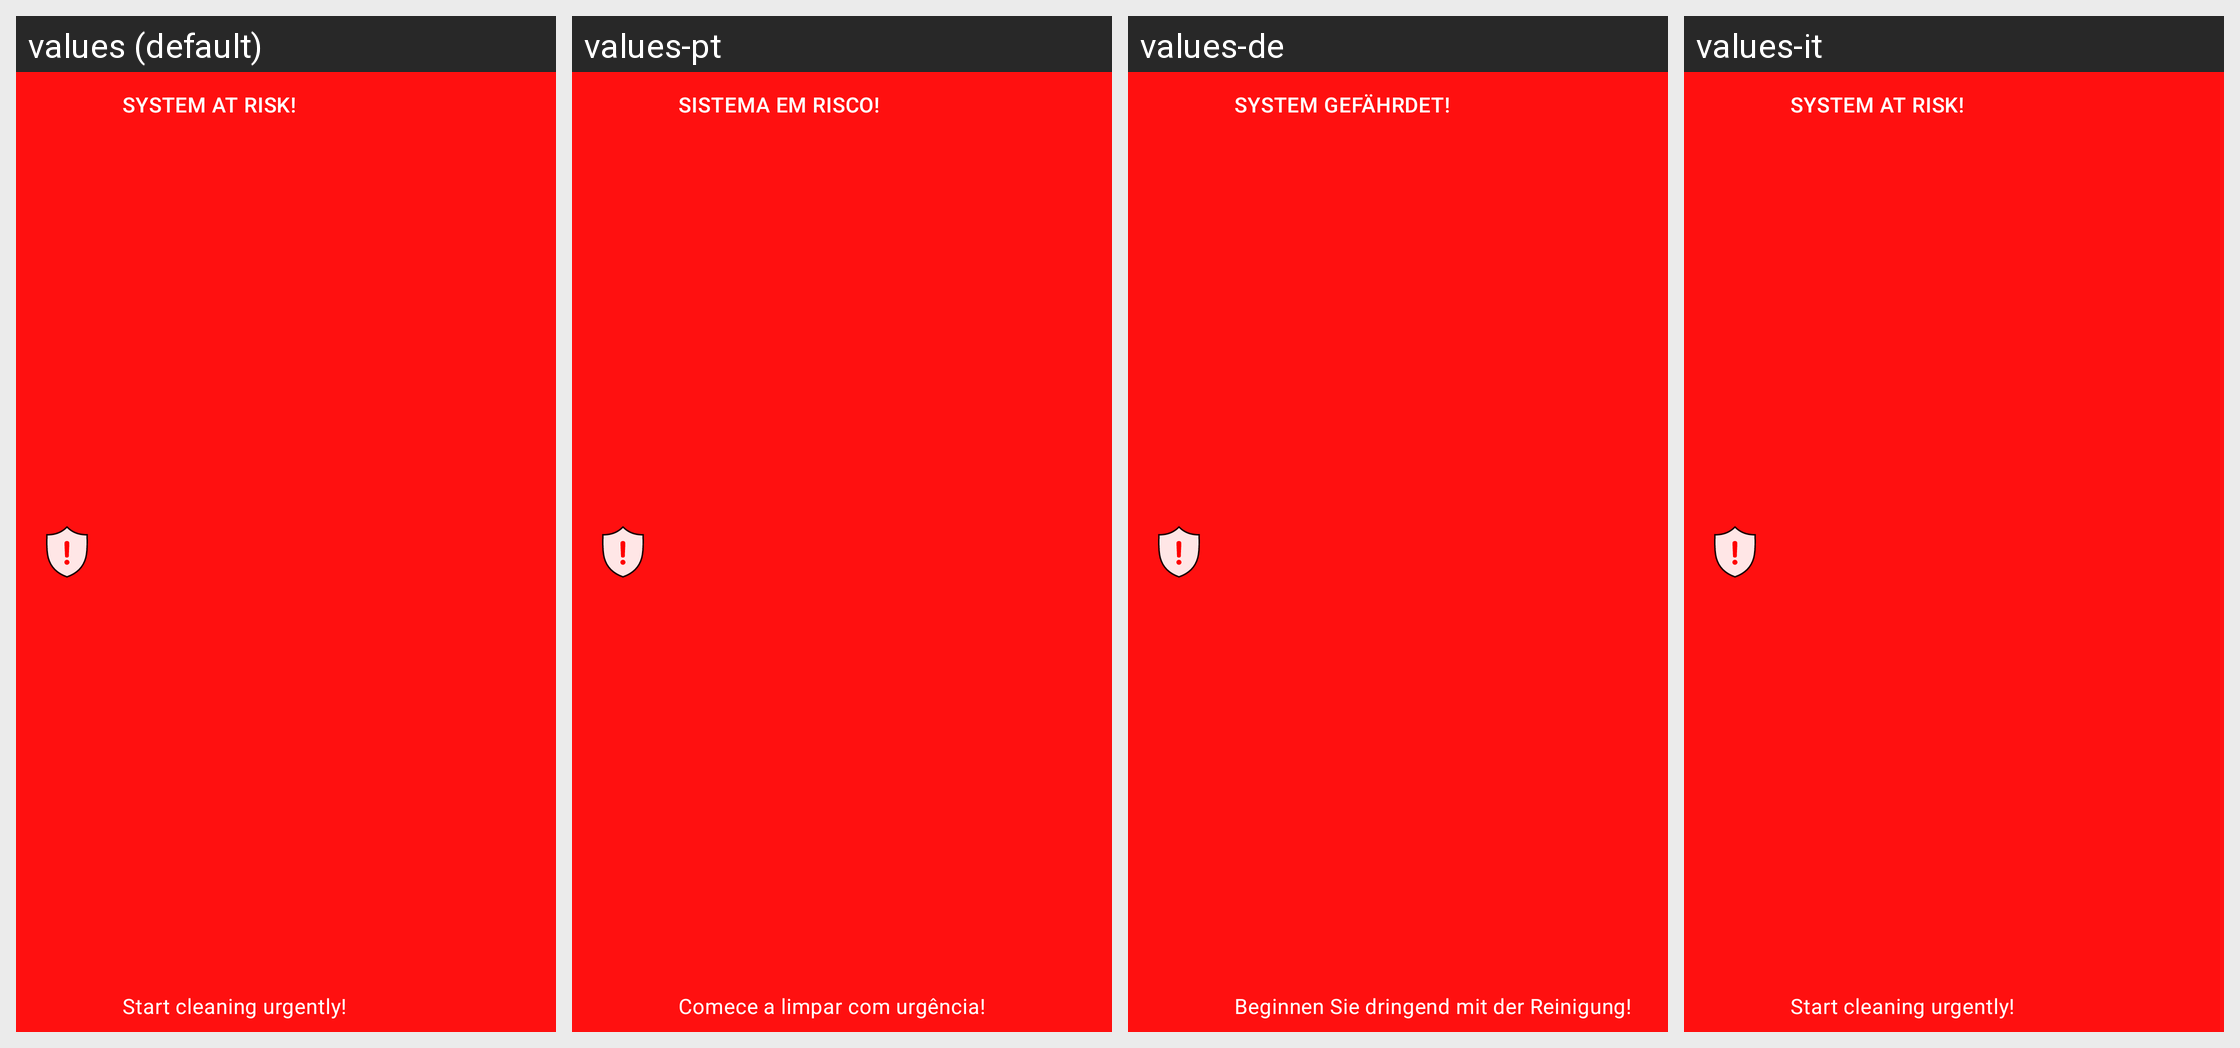

This grid shows one Android layout under several languages. Give, for every string resource on the screen, its name, the default text and each shown locale's text.
Android screen res/layout/sar_notif_b.xml rendered under 4 locales, left to right: values (default), values-pt, values-de, values-it. Device: Nexus 5 (rendered at 1080×1920; each locale shown at half size, 540×960, under a caption strip naming it); theme AppTheme.NoActionBar.
Other locales in the repository, not shown: values-ar, values-bn, values-es, values-fa, values-fr, values-hi, values-iw, values-ja, values-ko, values-ru, values-th, values-tr, values-vi, values-zh.
Strings drawn on this screen, with the default value and each locale's value (text and hints the layout hard-codes, and strings that could not be matched under every locale, appear in the picture but are not listed):

system_at_risk
  values: system at risk!
  values-pt: sistema em risco!
  values-de: System gefährdet!
  values-it: system at risk!  [not translated; the default value is used]

start_cleaning_urgently
  values: Start cleaning urgently!
  values-pt: Comece a limpar com urgência!
  values-de: Beginnen Sie dringend mit der Reinigung!
  values-it: Start cleaning urgently!  [not translated; the default value is used]
